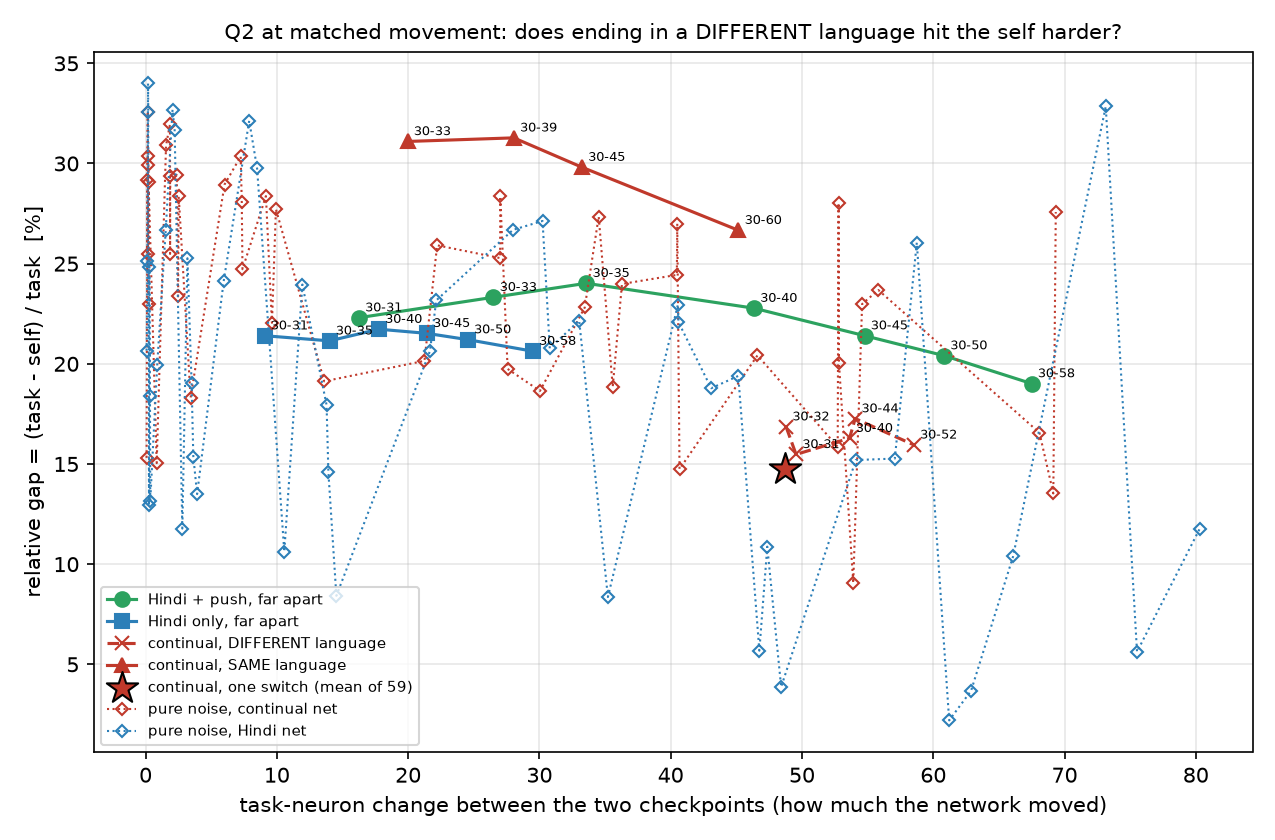

The file beside this chart, header and first rows:
series, from, to, langs, task, self, rel_gap, rel_gap_enc, rel_gap_dec, size, stays
continual, DIFFERENT language, 30, 31, ar->hi, 49.55, 41.88, 15.48, 25.67, 9.415, 0.4671, 0.6634
continual, DIFFERENT language, 30, 32, ar->zh, 48.79, 40.56, 16.86, 27.14, 10.86, 0.4619, 0.6653
continual, SAME language, 30, 33, ar->ar, 19.95, 13.75, 31.1, 33.41, 28.67, 0.5441, 0.8597
continual, SAME language, 30, 39, ar->ar, 28.05, 19.27, 31.28, 33.58, 28.81, 0.5411, 0.8307
continual, DIFFERENT language, 30, 40, ar->hi, 53.62, 44.89, 16.28, 25.59, 10.03, 0.4547, 0.6409
continual, DIFFERENT language, 30, 44, ar->zh, 54.05, 44.72, 17.26, 26.63, 10.89, 0.4645, 0.6492
continual, SAME language, 30, 45, ar->ar, 33.24, 23.33, 29.81, 31.6, 27.89, 0.5497, 0.8153
continual, DIFFERENT language, 30, 52, ar->hi, 58.52, 49.18, 15.95, 24.77, 9.535, 0.4579, 0.6305
continual, SAME language, 30, 60, ar->ar, 45.16, 33.12, 26.67, 28.1, 25.13, 0.5722, 0.8034
Hindi only, far apart, 30, 31, hi->hi, 9.062, 7.122, 21.4, 28.74, 16.19, 0.4879, 0.8966
Hindi only, far apart, 30, 35, hi->hi, 14.01, 11.05, 21.15, 30.78, 14.06, 0.4824, 0.8689
Hindi only, far apart, 30, 40, hi->hi, 17.77, 13.91, 21.73, 30.01, 15.46, 0.4724, 0.8415
Hindi only, far apart, 30, 45, hi->hi, 21.42, 16.81, 21.52, 30.3, 14.79, 0.47, 0.8259
Hindi only, far apart, 30, 50, hi->hi, 24.54, 19.34, 21.21, 29.71, 14.55, 0.4684, 0.813
Hindi only, far apart, 30, 58, hi->hi, 29.49, 23.41, 20.63, 29.07, 13.98, 0.4617, 0.7859
Hindi + push, far apart, 30, 31, hi->hi, 16.25, 12.62, 22.3, 30.43, 16.57, 0.5024, 0.8856
Hindi + push, far apart, 30, 33, hi->hi, 26.5, 20.32, 23.32, 30.06, 18.24, 0.5267, 0.8697
Hindi + push, far apart, 30, 35, hi->hi, 33.57, 25.51, 24.02, 29.3, 19.82, 0.5384, 0.8519
Hindi + push, far apart, 30, 40, hi->hi, 46.34, 35.79, 22.78, 27.83, 18.34, 0.5675, 0.8327
Hindi + push, far apart, 30, 45, hi->hi, 54.76, 43.04, 21.41, 26.18, 16.94, 0.5796, 0.8157
Hindi + push, far apart, 30, 50, hi->hi, 60.82, 48.41, 20.41, 24.41, 16.54, 0.5808, 0.8071
Hindi + push, far apart, 30, 58, hi->hi, 67.49, 54.66, 19.01, 21.75, 16.28, 0.5891, 0.7923
